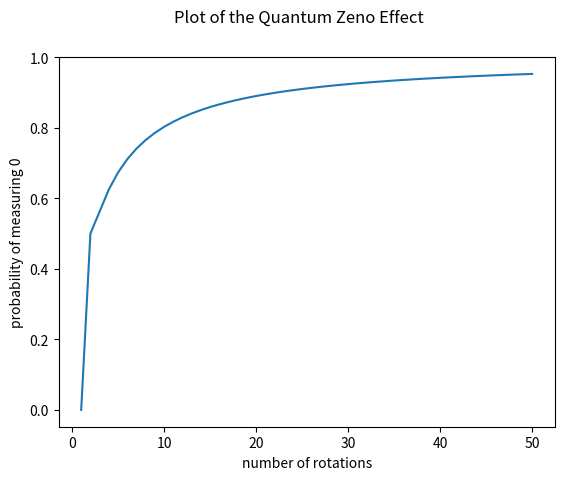

Write Python code to recreate this figure.
import numpy as np
from matplotlib import pyplot as plt


K = 50
def zeno_function(n):
    return (1+ (1-2*np.sin(np.pi/2/n)**2)**(n))/2

x = np.linspace(1,K,K)
y = zeno_function(x)
plt.suptitle('Plot of the Quantum Zeno Effect')
plt.ylabel('probability of measuring 0')
plt.xlabel('number of rotations')

plt.plot(x,y)
plt.show()

